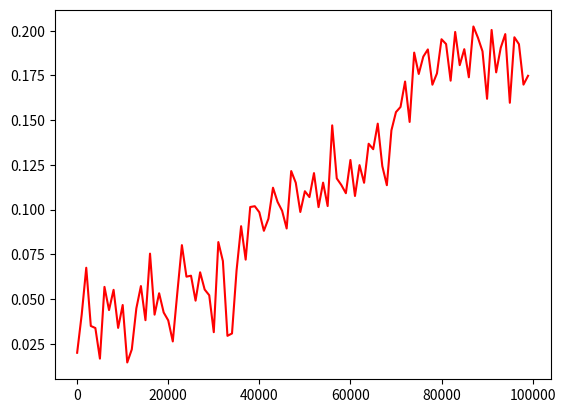

This chart was generated by the following Python code:
import numpy as np
import matplotlib.pyplot as plt

x = 1000 * np.arange(100)
y1 = 0.010 * np.arange(35) + 0.3 + 0.18 * np.random.randn(35)
y2 = 0.017 * np.arange(35, 70) + 0.2 + 0.12 * np.random.randn(35)
y3 = 0.012 * np.arange(70, 100) + 0.8 + 0.17 * np.random.randn(30)

y = np.zeros((100,))
y[:35] = y1
y[35:70] = y2
y[70:100] = y3

y = y / 10
for i in range(y.shape[0]):
    y[i] = max(y[i], 0)

plt.plot(x, y, 'r-')
plt.show()
